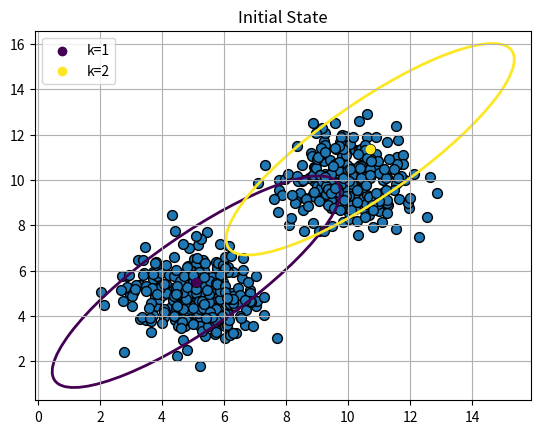
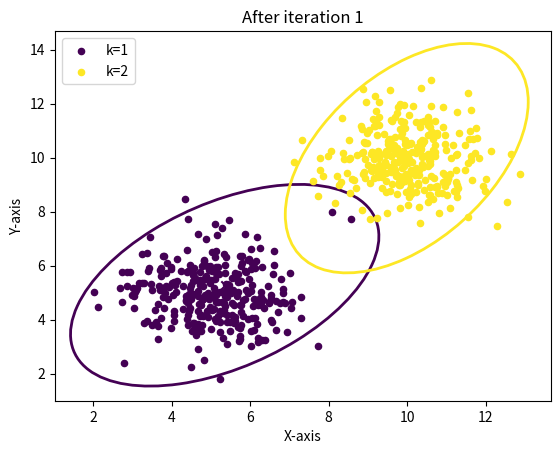
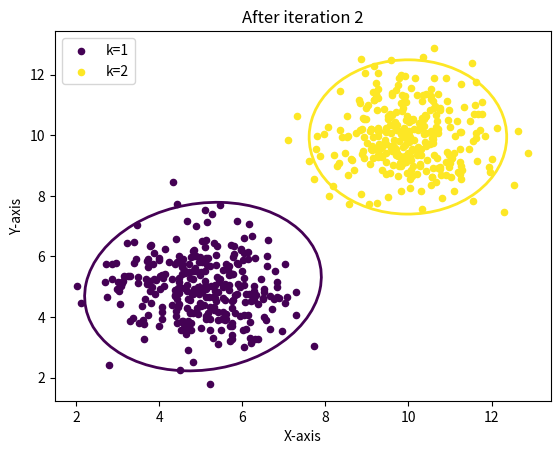
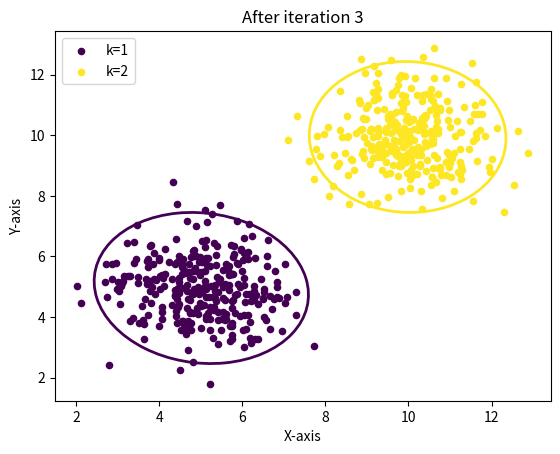
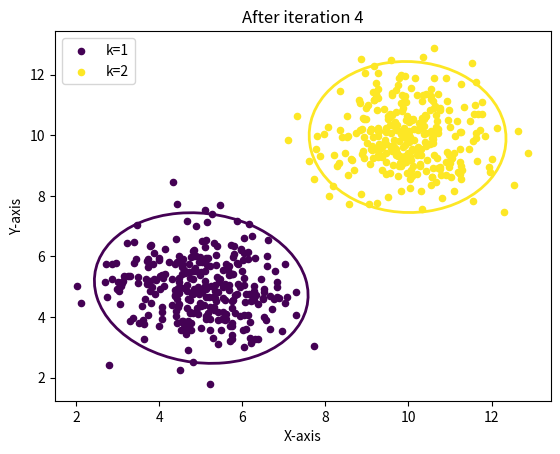
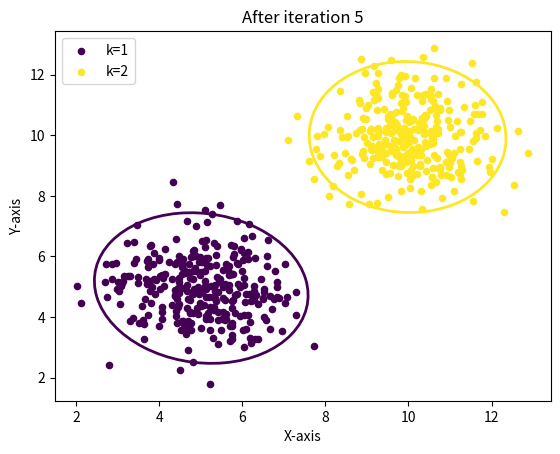
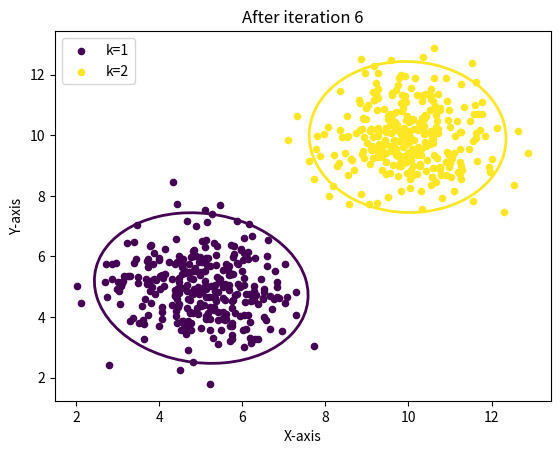
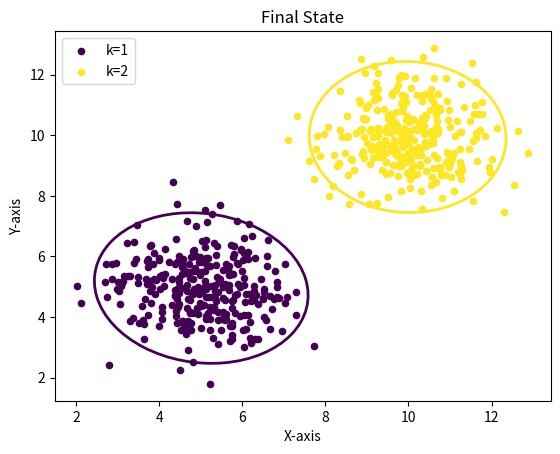

The matplotlib source for these figures, in order:

import math
import numpy as np
import matplotlib.pyplot as plt
from matplotlib.pyplot import cm
from matplotlib.patches import Ellipse
from scipy.stats import chi2


class GaussianMixtureModel:

    def __init__(self, n_components, max_iter=100, threshold=10e-4, log_initial_step=False, log_steps=False, fixed_priors=True, confidence=0.95):

        self.n_components = n_components
        self.max_iter = max_iter
        self.threshold = threshold
        self.log_initial_step = log_initial_step
        self.log_steps = log_steps
        self.fixed_priors = fixed_priors
        self.confidence = confidence

        self.priors = []
        self.means = []
        self.covs = []
        self.prev_priors = []
        self.prev_means = []
        self.prev_covs = []
        self.prev_log_likelihood = None
        self.posteriors = None
        self.iter_count = None


    def fit(self, X):

        cov = np.cov(X, rowvar=False)

        for k in range(self.n_components):

            self.covs.append(np.matrix(cov)/self.n_components)
            self.means.append(np.matrix(X[np.random.randint(0, X.shape[0])]))
            self.priors.append(1/self.n_components)

        if self.log_initial_step:

            color = iter(cm.viridis(np.linspace(0, 1, self.n_components)))

            fig, ax = plt.subplots()
            plt.scatter(X[:, 0], y=X[:, 1], marker='o', edgecolors='k', s=50)

            for k in range(self.n_components):
                
                c = next(color)

                mean = self.means[k]
                cov = self.covs[k]

                ax.scatter(mean.item(0, 0), mean.item(0, 1), color=c, label=f'k={k+1}', marker='o')

                chi2_val = chi2.ppf(self.confidence, df=2)

                eigenvalues, eigenvectors = np.linalg.eigh(cov)

                order = eigenvalues.argsort()[::-1]
                eigenvalues = eigenvalues[order]
                eigenvectors = eigenvectors[:, order]

                angle = np.degrees(np.arctan2(*eigenvectors[:, 0][::-1]))
                width, height = 2 * np.sqrt(chi2_val * eigenvalues)

                ellipse = Ellipse(xy=np.array([mean.item(0, 0), mean.item(0, 1)]), width=width, height=height, angle=angle, edgecolor=c, facecolor='none', lw=2)
                ax.add_patch(ellipse)

            plt.grid()
            plt.title("Initial State")
            plt.legend()
            plt.show()

        
    def predict(self, X):

        self.posteriors = [[None for i in range(X.shape[0])] for k in range(self.n_components)]
        labels = None

        for i in range(self.max_iter):

            self.iter_count = i+1

            self.e_step(X)
            self.m_step(X)

            if self.check_global_convergence(X):
                break

            labels = self.get_labels(X)

            if self.log_steps:
                self.plot(X, labels, final=False)
            
        return labels


    def e_step(self, X):

        for k in range(self.n_components):

            for i in range(X.shape[0]):

                denominator_value = 0
                for j in range(n_components):
                    denominator_value += self.priors[j] * self.pdf(X[i], self.means[j], self.covs[j])
                denominator_value = denominator_value

                self.posteriors[k][i] = (self.priors[k] * self.pdf(X[i], self.means[k], self.covs[k])) / denominator_value


    def m_step(self, X):

        self.prev_priors = self.priors.copy()
        self.prev_means = self.means.copy()
        self.prev_covs = self.covs.copy()

        for k in range(self.n_components):

            mean_numerator = 0
            cov_numerator = 0
            denominator = 0

            for i in range(X.shape[0]):

                denominator += self.posteriors[k][i]
                mean_numerator += np.matrix(X[i]) * self.posteriors[k][i]
                cov_numerator += self.posteriors[k][i] * (np.matrix(np.matrix(X[i]) - self.means[k]).transpose() * np.matrix(np.matrix(X[i]) - self.means[k]))

            if not self.fixed_priors:
                self.priors[k] = denominator / X.shape[0]

            self.means[k] = np.matrix(mean_numerator) / denominator
            self.covs[k] = np.matrix(cov_numerator) / denominator


    def check_global_convergence(self, X):

        prior_diff = np.abs(np.array(self.prev_priors) - np.array(self.priors)).max()
        mean_diff = np.linalg.norm(np.array(self.prev_means) - np.array(self.means), axis=1).max()
        cov_diff = max([np.linalg.norm(cov - cov_prev, ord='fro') 
                    for cov, cov_prev in zip(self.covs, self.prev_covs)]) # (Frobenius norm)

        temp_log_likelikood = self.log_likelihood(X)
        log_likelikood_diff = abs(self.log_likelihood(X) - self.prev_log_likelihood) if self.prev_log_likelihood != None else None
        self.prev_log_likelihood = temp_log_likelikood
            
        return (prior_diff < self.threshold) and (mean_diff < self.threshold) and (cov_diff < self.threshold) and (log_likelikood_diff != None) and (log_likelikood_diff < self.threshold)
    

    def log_likelihood(self, X):

        result = 0

        for i in range(X.shape[0]):
            for k in range(self.n_components):
                result += math.log(self.priors[k]) + self.log_pdf(X[i], self.means[k], self.covs[k]).item(0, 0)

        return result
    

    def get_labels(self, X):

        labels = []

        for i in range(X.shape[0]):

            values = [self.posteriors[k][i] for k in range(self.n_components)]
            labels.append(max(range(len(values)), key=values.__getitem__))

        return labels


    def plot(self, X, labels, confidence=0.95, final=True):

        separated_X = [[] for k in range(self.n_components)]

        for index, label in enumerate(labels):
            separated_X[label].append(X[index])

        color = iter(cm.viridis(np.linspace(0, 1, self.n_components)))
        fig, ax = plt.subplots()

        for k in range(self.n_components):

            c = next(color) 

            # Compute mean and covariance of the data
            mean = self.means[k]
            cov = self.covs[k]

            # Compute the chi-squared value for the desired confidence interval
            chi2_val = chi2.ppf(confidence, df=2)

            # Eigen decomposition of the covariance matrix
            eigenvalues, eigenvectors = np.linalg.eigh(cov)

            order = eigenvalues.argsort()[::-1]  # Sort eigenvalues in descending order
            eigenvalues = eigenvalues[order]
            eigenvectors = eigenvectors[:, order]

            # Compute ellipse parameters
            angle = np.degrees(np.arctan2(*eigenvectors[:, 0][::-1]))  # Rotation angle
            width, height = 2 * np.sqrt(chi2_val * eigenvalues)        # Axis lengths

            ellipse = Ellipse(xy=np.array([mean.item(0, 0), mean.item(0, 1)]), width=width, height=height, angle=angle, edgecolor=c, facecolor='none', lw=2)
            ax.add_patch(ellipse)

            ax.scatter(mean.item(0, 0), mean.item(0, 1), color=c, marker='x')
            ax.scatter([i[0] for i in separated_X[k]], [i[1] for i in separated_X[k]], color=c, s=20, label=f"k={k+1}")

        if final:
            plt.title("Final State")
        else:
            plt.title(f"After iteration {self.iter_count}")

        plt.legend()
        plt.xlabel('X-axis')
        plt.ylabel('Y-axis')
        plt.show()

    
    @classmethod
    def pdf(cls, x, mean, cov):

        det_cov = np.linalg.det(cov) 

        return (math.exp(-0.5 * (np.matrix(x - mean) * np.matrix(np.linalg.inv(cov)) * np.matrix(np.matrix(x - mean).transpose())) )) / ((2*math.pi) * math.sqrt(det_cov))
    

    @classmethod
    def log_pdf(cls, x, mean, cov):

        det_cov = np.linalg.det(cov) 

        return -1 * math.log(2 * math.pi) - 0.5 * math.log(det_cov) - 0.5 * ( np.matrix(x - mean) * np.linalg.inv(cov) * np.matrix(x - mean).transpose() )



np.random.seed(100)

n_samples = 300
x1 = np.random.randn(n_samples, 2) + np.array([5])
x2 = np.random.randn(n_samples, 2) + np.array([10])

X = np.vstack((x1, x2))
np.random.shuffle(X)

n_components = 2

gmm = GaussianMixtureModel(n_components=n_components, log_steps=True, log_initial_step=True, fixed_priors=True)
gmm.fit(X)

labels = gmm.predict(X)
gmm.plot(X, labels)